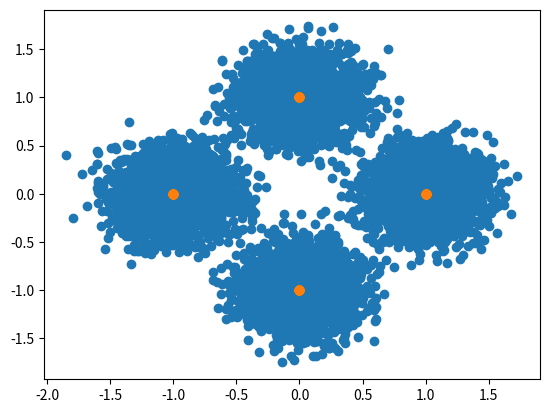

This figure's Python source:
# -*- coding: utf-8 -*-
"""
Created on Wed Apr 15 08:33:12 2020

[redacted]
"""

# Packages
import numpy as np
import matplotlib.pyplot as plt

# Parameter
L = 10000   # Length (Monte Carlo runs)
Es = 1      # Symbol energy (technically not needed, as long as working with SNR)
SNRdb = 10;  # Signal-noise radio db
k = 2;      # Number of bits

# Variables 
SNR = 10**(SNRdb/10)  # from db to linear
M = 2**k              # Number of symbols
N0_half = Es/(SNR*2) # Noise variance (eq 2.38 in report) (N0_half = sigma**2)

# Sample seq. 
U = np.random.randint(0,2,[2,L]) # Making 2*L bits (random bit stream)

# Arrays
x = np.zeros([2,L]) # The sent signal
U_hat = np.zeros([2,L]) # The decoded input to receiver

### TRANSMITTER BEGIN ###

# Signal Constellation
s = np.zeros([2,M]) # For the basis functions

for i in range(M): 
    s[:,i] = np.array([np.sqrt(Es)*np.cos(2*np.pi*((i)/(M))), np.sqrt(Es)*np.sin(2*np.pi*((i)/(M)))]) 
# page 356 in Proakkis and Salehi. The optimal splitting of M-PSK is given here.
    
# Mapping LUT. Maps the bit stream to the symbols for transmitting
for i in range(L):
    if np.array_equal(U[:,i],np.array([0,0])):
        x[:,i] = s[:,0]
    elif np.array_equal(U[:,i],np.array([0,1])):
        x[:,i] = s[:,1]
    elif np.array_equal(U[:,i],np.array([1,1])):
        x[:,i] = s[:,2]
    else:
        x[:,i] = s[:,3]

### TRANSMITTER END ###

### CHANNEL BEGIN ###

# Noise array
w = np.random.randn(2,L)*np.sqrt(N0_half)        
# Adding noise
y = x + w

### CHANNEL END ###

### RECEIVER BEGIN ###

# Plot
plt.scatter(y[0,:],y[1,:])
plt.scatter(x[0,:],x[1,:])
plt.show()


# Decode / inv(encode), se side 91 lecture notes
for i in range(L):
    if y[0,i]+y[1,i] > 0:
        if y[0,i]-y[1,i] > 0:
            U_hat[:,i] = np.array([0,0])
        else:
            U_hat[:,i] = np.array([0,1])
    else:
        if y[0,i]-y[1,i] > 0:
            U_hat[:,i] = np.array([1,0])
        else:
            U_hat[:,i] = np.array([1,1])

### RECEIVER END ###

### ERROR ANALYSIS BEGIN ###

# Number of errors
N_error_bit = sum(sum(abs(U_hat-U)))

BEM = abs(U_hat - U)        # Bit error matrix
BCM = np.ones([2,L]) - BEM  # Bit correct matrix
SCM = BCM[0,:]*BCM[1,:]     # Symbol correct matrix

N_error_sym = L - sum(SCM)

pb = N_error_bit / (L*2)
ps = N_error_sym / L

print("BER: ", pb)
print("SER: ", ps)       

### ERROR ANALYSIS END ### 